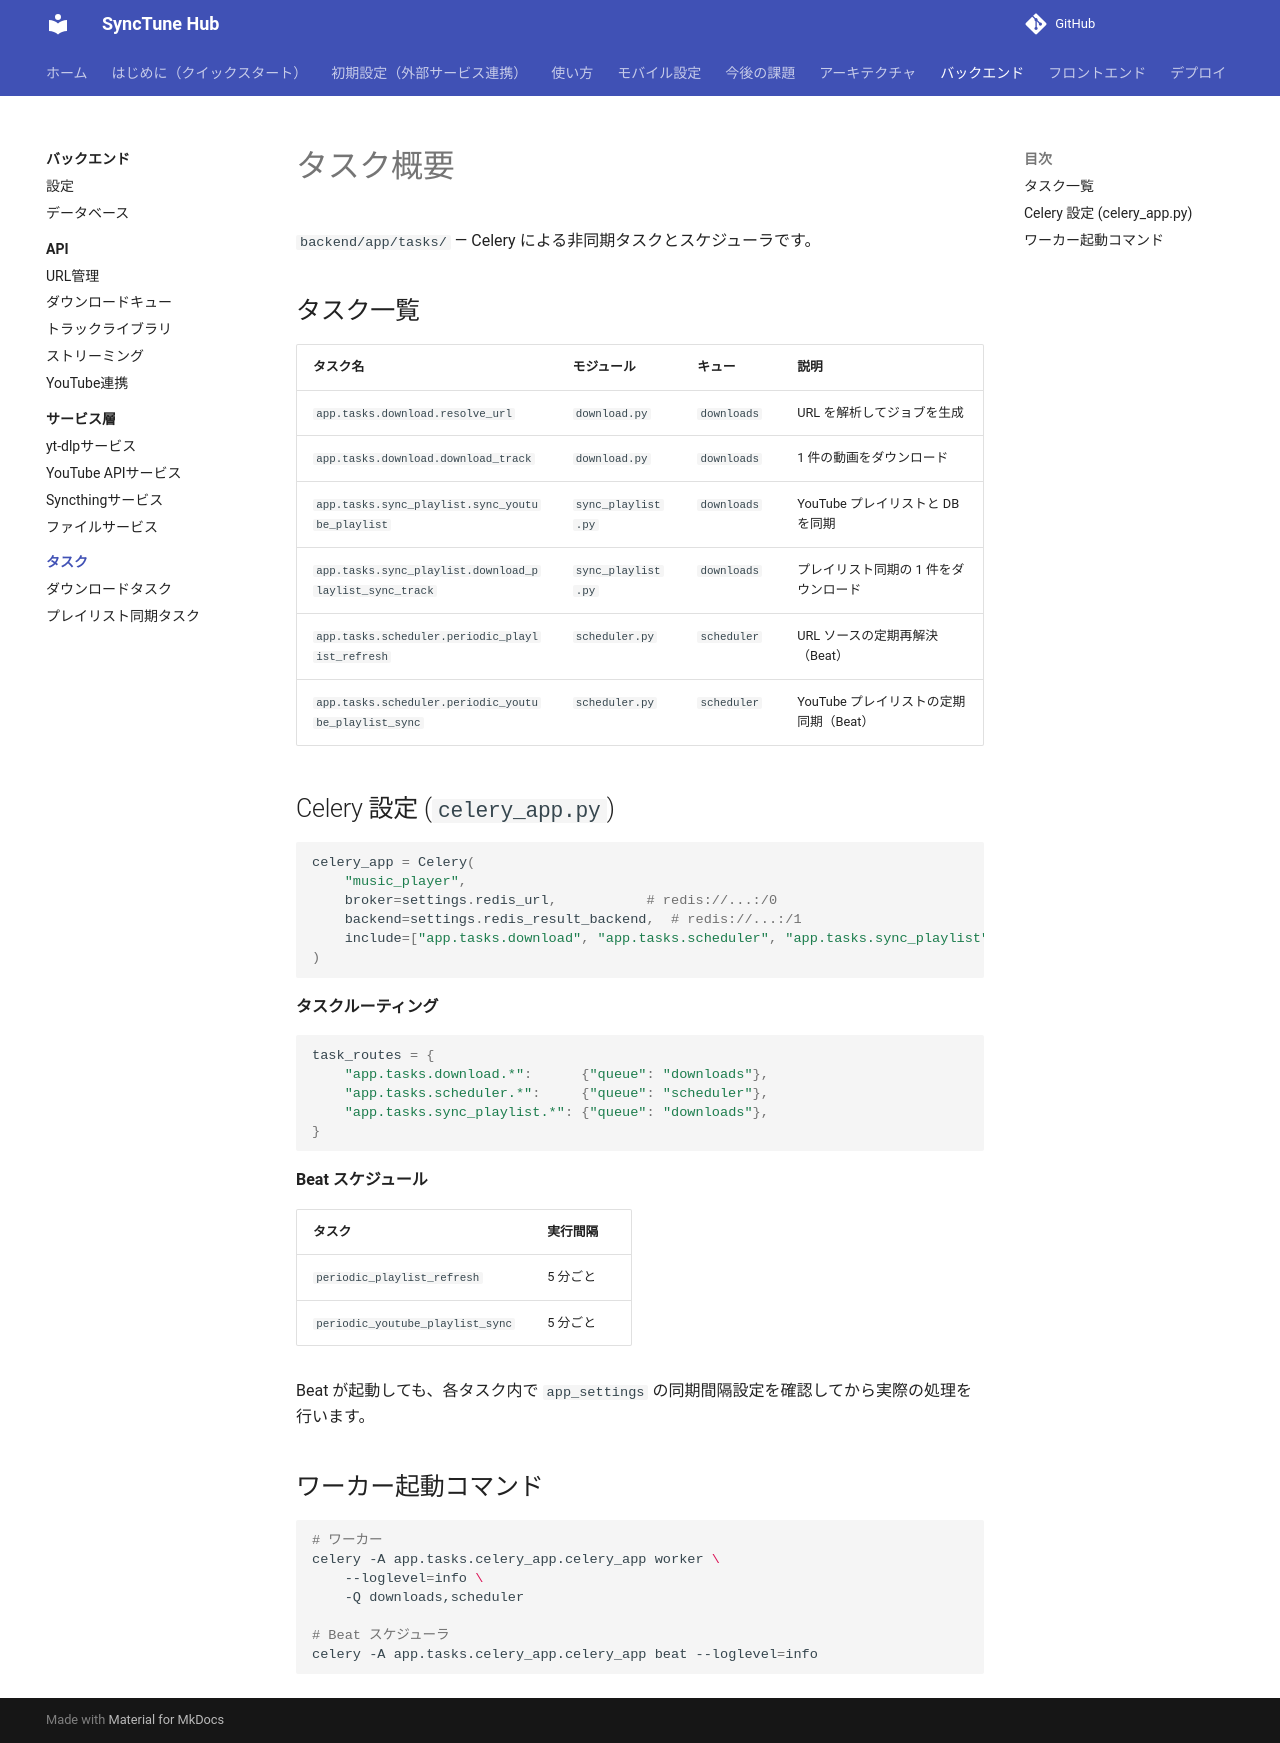

repository: pacificbelt30/local-music-player · page: backend/tasks/index.html · generator: mkdocs

# タスク概要

`backend/app/tasks/` — Celery による非同期タスクとスケジューラです。

## タスク一覧

| タスク名 | モジュール | キュー | 説明 |
|---------|---------|-------|------|
| `app.tasks.download.resolve_url` | `download.py` | `downloads` | URL を解析してジョブを生成 |
| `app.tasks.download.download_track` | `download.py` | `downloads` | 1 件の動画をダウンロード |
| `app.tasks.sync_playlist.sync_youtube_playlist` | `sync_playlist.py` | `downloads` | YouTube プレイリストと DB を同期 |
| `app.tasks.sync_playlist.download_playlist_sync_track` | `sync_playlist.py` | `downloads` | プレイリスト同期の 1 件をダウンロード |
| `app.tasks.scheduler.periodic_playlist_refresh` | `scheduler.py` | `scheduler` | URL ソースの定期再解決（Beat） |
| `app.tasks.scheduler.periodic_youtube_playlist_sync` | `scheduler.py` | `scheduler` | YouTube プレイリストの定期同期（Beat） |

## Celery 設定 (`celery_app.py`)

```python
celery_app = Celery(
    "music_player",
    broker=settings.redis_url,           # redis://...:/0
    backend=settings.redis_result_backend,  # redis://...:/1
    include=["app.tasks.download", "app.tasks.scheduler", "app.tasks.sync_playlist"],
)
```

**タスクルーティング**

```python
task_routes = {
    "app.tasks.download.*":      {"queue": "downloads"},
    "app.tasks.scheduler.*":     {"queue": "scheduler"},
    "app.tasks.sync_playlist.*": {"queue": "downloads"},
}
```

**Beat スケジュール**

| タスク | 実行間隔 |
|--------|---------|
| `periodic_playlist_refresh` | 5 分ごと |
| `periodic_youtube_playlist_sync` | 5 分ごと |

Beat が起動しても、各タスク内で `app_settings` の同期間隔設定を確認してから実際の処理を行います。

## ワーカー起動コマンド

```bash
# ワーカー
celery -A app.tasks.celery_app.celery_app worker \
    --loglevel=info \
    -Q downloads,scheduler

# Beat スケジューラ
celery -A app.tasks.celery_app.celery_app beat --loglevel=info
```
